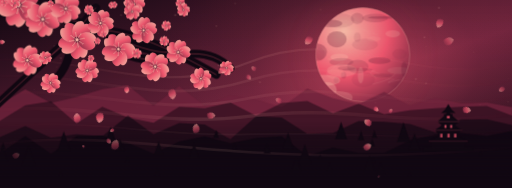
t = 0.00 s
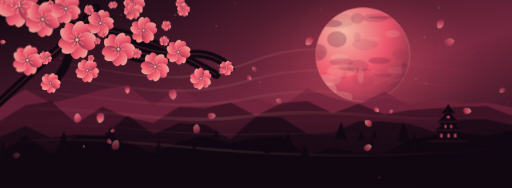
t = 1.67 s
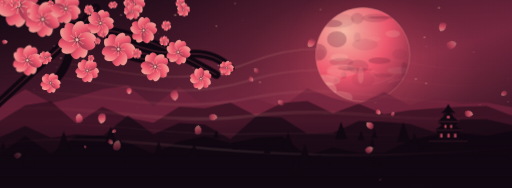
t = 3.33 s
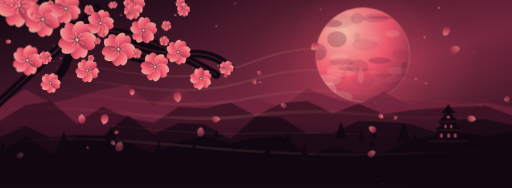
t = 5.00 s
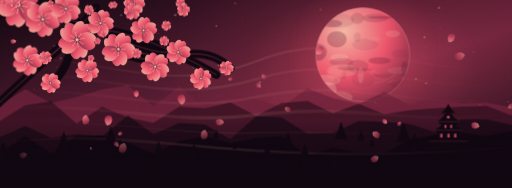
t = 6.67 s
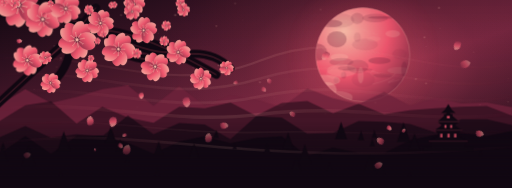
t = 8.33 s

The animated SVG that drew these frames (rendered in a browser with its animation timeline set to each time). Animation: 4 CSS @keyframes rules; frames cover the first 8.33 s, repeats indefinitely.

<svg xmlns="http://www.w3.org/2000/svg" viewBox="0 0 1200 440" preserveAspectRatio="xMidYMid slice" aria-hidden="true"><defs><linearGradient id="sky" x2=".9" y2="1"><stop stop-color="#110812"/><stop offset=".58" stop-color="#70243d"/><stop offset="1" stop-color="#110812"/></linearGradient><radialGradient id="halo"><stop stop-color="#f45870" stop-opacity=".62"/><stop offset=".55" stop-color="#f45870" stop-opacity=".13"/><stop offset="1" stop-color="#f45870" stop-opacity="0"/></radialGradient><radialGradient id="orb" cx=".3" cy=".25" r=".9"><stop stop-color="#ffc1ad"/><stop offset=".53" stop-color="#f45870"/><stop offset="1" stop-color="#70243d"/></radialGradient><linearGradient id="pet" x2="1" y2="1"><stop stop-color="#ffc1ad"/><stop offset=".48" stop-color="#f45870"/><stop offset="1" stop-color="#70243d"/></linearGradient><linearGradient id="mist"><stop stop-color="#f45870" stop-opacity="0"/><stop offset=".45" stop-color="#ffc1ad" stop-opacity=".42"/><stop offset="1" stop-color="#f45870" stop-opacity="0"/></linearGradient><linearGradient id="shade" x2="0" y2="1"><stop stop-color="#110812" stop-opacity=".06"/><stop offset=".65" stop-color="#110812" stop-opacity="0"/><stop offset="1" stop-color="#110812" stop-opacity=".87"/></linearGradient><clipPath id="clip"><circle cx="850" cy="128" r="110"/></clipPath><g id="flower"><path transform="rotate(0)" d="M0 0C-17-2-23-25-13-35Q-6-43 0-35Q8-43 15-34C23-24 16-5 0 0Z" fill="url(#pet)" stroke="#ffc1ad" stroke-opacity=".28" stroke-width=".8"/><path transform="rotate(72)" d="M0 0C-17-2-23-25-13-35Q-6-43 0-35Q8-43 15-34C23-24 16-5 0 0Z" fill="url(#pet)" stroke="#ffc1ad" stroke-opacity=".28" stroke-width=".8"/><path transform="rotate(144)" d="M0 0C-17-2-23-25-13-35Q-6-43 0-35Q8-43 15-34C23-24 16-5 0 0Z" fill="url(#pet)" stroke="#ffc1ad" stroke-opacity=".28" stroke-width=".8"/><path transform="rotate(216)" d="M0 0C-17-2-23-25-13-35Q-6-43 0-35Q8-43 15-34C23-24 16-5 0 0Z" fill="url(#pet)" stroke="#ffc1ad" stroke-opacity=".28" stroke-width=".8"/><path transform="rotate(288)" d="M0 0C-17-2-23-25-13-35Q-6-43 0-35Q8-43 15-34C23-24 16-5 0 0Z" fill="url(#pet)" stroke="#ffc1ad" stroke-opacity=".28" stroke-width=".8"/><circle r="6" fill="#70243d"/><g stroke="#ffc1ad" stroke-width="1"><path transform="rotate(0)" d="M0 0v-14m-1.5-1h3"/><path transform="rotate(45)" d="M0 0v-14m-1.5-1h3"/><path transform="rotate(90)" d="M0 0v-14m-1.5-1h3"/><path transform="rotate(135)" d="M0 0v-14m-1.5-1h3"/><path transform="rotate(180)" d="M0 0v-14m-1.5-1h3"/><path transform="rotate(225)" d="M0 0v-14m-1.5-1h3"/><path transform="rotate(270)" d="M0 0v-14m-1.5-1h3"/><path transform="rotate(315)" d="M0 0v-14m-1.5-1h3"/></g><circle r="2.5" fill="#ffc1ad"/></g></defs><style>@media (prefers-reduced-motion:no-preference){.drift{animation:ka-drift 15s ease-in-out infinite alternate;transform-box:fill-box;transform-origin:center}.fall{animation:ka-fall 18s ease-in-out infinite alternate;transform-box:fill-box;transform-origin:center}.glow{animation:ka-glow 7s ease-in-out infinite alternate}.spark{animation:ka-spark 5s ease-in-out infinite alternate}.slow{animation:ka-drift 23s ease-in-out infinite alternate-reverse}}@keyframes ka-drift{from{transform:translate(-22px,3px)}to{transform:translate(25px,-5px)}}@keyframes ka-fall{from{transform:translate(-40px,-29px) rotate(-3deg)}to{transform:translate(40px,35px) rotate(4deg)}}@keyframes ka-glow{from{opacity:.4}to{opacity:.93}}@keyframes ka-spark{from{opacity:.32}to{opacity:1}}</style><rect width="1200" height="440" fill="url(#sky)"/><ellipse cx="850" cy="150" rx="500" ry="310" fill="url(#halo)" opacity=".75"/><g class="spark"><circle cx="133" cy="157" r="2" fill="#ffc1ad" opacity="0.2"/><circle cx="280" cy="179" r="1" fill="#ffc1ad" opacity="0.3"/><circle cx="128" cy="108" r="2" fill="#ffc1ad" opacity="0.5"/><circle cx="134" cy="206" r="1" fill="#ffc1ad" opacity="0.3"/><circle cx="1060" cy="264" r="1" fill="#ffc1ad" opacity="0.5"/><circle cx="1030" cy="66" r="1" fill="#ffc1ad" opacity="0.7"/><circle cx="200" cy="262" r="1" fill="#ffc1ad" opacity="0.3"/><circle cx="104" cy="178" r="2" fill="#ffc1ad" opacity="0.7"/><circle cx="531" cy="259" r="1" fill="#ffc1ad" opacity="0.2"/><circle cx="642" cy="229" r="1" fill="#ffc1ad" opacity="0.5"/><circle cx="630" cy="8" r="1" fill="#ffc1ad" opacity="0.3"/><circle cx="512" cy="153" r="2" fill="#ffc1ad" opacity="0.6"/><circle cx="101" cy="8" r="2" fill="#ffc1ad" opacity="0.3"/><circle cx="907" cy="255" r="2" fill="#ffc1ad" opacity="0.2"/><circle cx="323" cy="222" r="1" fill="#ffc1ad" opacity="0.4"/><circle cx="879" cy="240" r="2" fill="#ffc1ad" opacity="0.7"/><circle cx="507" cy="61" r="2" fill="#ffc1ad" opacity="0.5"/><circle cx="284" cy="35" r="2" fill="#ffc1ad" opacity="0.5"/><circle cx="974" cy="185" r="2" fill="#ffc1ad" opacity="0.6"/><circle cx="411" cy="35" r="2" fill="#ffc1ad" opacity="0.8"/><circle cx="551" cy="8" r="2" fill="#ffc1ad" opacity="0.4"/><circle cx="1124" cy="245" r="2" fill="#ffc1ad" opacity="0.7"/><circle cx="1191" cy="184" r="1" fill="#ffc1ad" opacity="0.4"/><circle cx="453" cy="158" r="2" fill="#ffc1ad" opacity="0.3"/><circle cx="751" cy="22" r="2" fill="#ffc1ad" opacity="0.4"/><circle cx="214" cy="180" r="2" fill="#ffc1ad" opacity="0.7"/><circle cx="143" cy="136" r="2" fill="#ffc1ad" opacity="0.6"/><circle cx="994" cy="87" r="2" fill="#ffc1ad" opacity="0.6"/><circle cx="1028" cy="18" r="2" fill="#ffc1ad" opacity="0.7"/><circle cx="765" cy="85" r="1" fill="#ffc1ad" opacity="0.6"/><circle cx="12" cy="68" r="1" fill="#ffc1ad" opacity="0.2"/><circle cx="740" cy="226" r="1" fill="#ffc1ad" opacity="0.2"/><circle cx="783" cy="126" r="2" fill="#ffc1ad" opacity="0.4"/><circle cx="569" cy="46" r="1" fill="#ffc1ad" opacity="0.6"/><circle cx="117" cy="71" r="1" fill="#ffc1ad" opacity="0.7"/><circle cx="762" cy="266" r="2" fill="#ffc1ad" opacity="0.6"/><circle cx="165" cy="115" r="2" fill="#ffc1ad" opacity="0.4"/><circle cx="420" cy="208" r="1" fill="#ffc1ad" opacity="0.3"/><circle cx="561" cy="244" r="1" fill="#ffc1ad" opacity="0.8"/><circle cx="998" cy="195" r="2" fill="#ffc1ad" opacity="0.5"/><circle cx="140" cy="141" r="1" fill="#ffc1ad" opacity="0.4"/><circle cx="609" cy="192" r="2" fill="#ffc1ad" opacity="0.6"/><circle cx="1109" cy="122" r="2" fill="#ffc1ad" opacity="0.2"/><circle cx="322" cy="251" r="2" fill="#ffc1ad" opacity="0.3"/><circle cx="189" cy="163" r="1" fill="#ffc1ad" opacity="0.7"/><circle cx="998" cy="109" r="1" fill="#ffc1ad" opacity="0.6"/><circle cx="80" cy="209" r="1" fill="#ffc1ad" opacity="0.6"/><circle cx="202" cy="71" r="1" fill="#ffc1ad" opacity="0.7"/><circle cx="759" cy="160" r="2" fill="#ffc1ad" opacity="0.6"/><circle cx="1101" cy="240" r="1" fill="#ffc1ad" opacity="0.4"/><circle cx="371" cy="78" r="1" fill="#ffc1ad" opacity="0.8"/><circle cx="1190" cy="238" r="2" fill="#ffc1ad" opacity="0.3"/></g><circle cx="850" cy="128" r="185" fill="url(#halo)" class="glow"/><circle cx="850" cy="128" r="110" fill="url(#orb)" stroke="#ffc1ad" stroke-opacity=".6"/><g clip-path="url(#clip)"><ellipse cx="920" cy="79" rx="17" ry="8" fill="#ffc1ad" opacity="0.2"/><ellipse cx="789" cy="228" rx="37" ry="15" fill="#ffc1ad" opacity="0.2"/><ellipse cx="855" cy="104" rx="30" ry="14" fill="#70243d" opacity="0.1"/><ellipse cx="838" cy="156" rx="25" ry="16" fill="#70243d" opacity="0.2"/><ellipse cx="837" cy="163" rx="35" ry="4" fill="#70243d" opacity="0.2"/><ellipse cx="947" cy="197" rx="36" ry="10" fill="#70243d" opacity="0.1"/><ellipse cx="851" cy="186" rx="27" ry="18" fill="#70243d" opacity="0.1"/><ellipse cx="789" cy="138" rx="23" ry="4" fill="#ffc1ad" opacity="0.1"/><ellipse cx="837" cy="43" rx="15" ry="13" fill="#70243d" opacity="0.2"/><ellipse cx="788" cy="188" rx="6" ry="7" fill="#70243d" opacity="0.2"/><ellipse cx="889" cy="142" rx="26" ry="8" fill="#70243d" opacity="0.3"/><ellipse cx="744" cy="122" rx="22" ry="20" fill="#70243d" opacity="0.3"/><ellipse cx="796" cy="48" rx="34" ry="17" fill="#70243d" opacity="0.1"/><ellipse cx="805" cy="176" rx="6" ry="8" fill="#70243d" opacity="0.2"/><ellipse cx="935" cy="165" rx="28" ry="8" fill="#ffc1ad" opacity="0.1"/><ellipse cx="760" cy="188" rx="37" ry="13" fill="#ffc1ad" opacity="0.3"/><ellipse cx="876" cy="91" rx="16" ry="6" fill="#ffc1ad" opacity="0.1"/><ellipse cx="789" cy="92" rx="23" ry="19" fill="#70243d" opacity="0.3"/><ellipse cx="795" cy="134" rx="21" ry="8" fill="#ffc1ad" opacity="0.3"/><ellipse cx="896" cy="177" rx="23" ry="5" fill="#70243d" opacity="0.2"/><ellipse cx="786" cy="173" rx="22" ry="12" fill="#ffc1ad" opacity="0.1"/><ellipse cx="897" cy="41" rx="35" ry="3" fill="#70243d" opacity="0.3"/><ellipse cx="766" cy="210" rx="23" ry="18" fill="#ffc1ad" opacity="0.3"/><ellipse cx="845" cy="176" rx="7" ry="19" fill="#ffc1ad" opacity="0.2"/><ellipse cx="776" cy="55" rx="26" ry="9" fill="#70243d" opacity="0.3"/><ellipse cx="879" cy="42" rx="30" ry="10" fill="#70243d" opacity="0.2"/><ellipse cx="800" cy="145" rx="28" ry="9" fill="#70243d" opacity="0.2"/><ellipse cx="956" cy="63" rx="9" ry="17" fill="#70243d" opacity="0.2"/><ellipse cx="936" cy="126" rx="17" ry="12" fill="#70243d" opacity="0.1"/><ellipse cx="947" cy="162" rx="7" ry="18" fill="#70243d" opacity="0.3"/><ellipse cx="953" cy="24" rx="20" ry="13" fill="#70243d" opacity="0.2"/><ellipse cx="750" cy="126" rx="11" ry="14" fill="#70243d" opacity="0.1"/><ellipse cx="837" cy="87" rx="8" ry="11" fill="#70243d" opacity="0.1"/><ellipse cx="801" cy="165" rx="35" ry="15" fill="#ffc1ad" opacity="0.2"/><ellipse cx="812" cy="160" rx="21" ry="5" fill="#70243d" opacity="0.2"/><path d="M886 80q-13 3 -11 -5" stroke="#ffc1ad" opacity=".22" fill="none"/><path d="M923 186q-33 14 12 1" stroke="#ffc1ad" opacity=".22" fill="none"/><path d="M761 28q1 18 -39 -27" stroke="#ffc1ad" opacity=".22" fill="none"/><path d="M888 172q-22 -5 -35 -18" stroke="#ffc1ad" opacity=".22" fill="none"/><path d="M794 51q-3 -7 50 3" stroke="#ffc1ad" opacity=".22" fill="none"/><path d="M821 76q29 -19 46 5" stroke="#ffc1ad" opacity=".22" fill="none"/><path d="M806 146q-10 -2 -32 20" stroke="#ffc1ad" opacity=".22" fill="none"/><path d="M926 172q-6 14 -54 25" stroke="#ffc1ad" opacity=".22" fill="none"/><path d="M879 164q-23 7 2 17" stroke="#ffc1ad" opacity=".22" fill="none"/></g><path d="M0 245L60 209L120 241L180 227L240 209L300 200L360 248L420 202L480 248L540 223L600 233L660 251L720 207L780 230L840 244L900 215L960 247L1020 229L1080 242L1140 240L1200 251V440H0Z" fill="#70243d" opacity="0.77"/><path d="M0 283L60 246L120 237L180 289L240 250L300 275L360 287L420 250L480 253L540 240L600 271L660 241L720 236L780 265L840 243L900 267L960 258L1020 253L1080 250L1140 248L1200 271V440H0Z" fill="#110812" opacity="0.48"/><path d="M0 321L60 295L120 322L180 314L240 319L300 270L360 314L420 288L480 291L540 326L600 272L660 275L720 313L780 311L840 283L900 285L960 290L1020 310L1080 279L1140 279L1200 293V440H0Z" fill="#110812" opacity="0.63"/><path d="M0 359L60 318L120 360L180 318L240 317L300 334L360 360L420 331L480 319L540 335L600 323L660 319L720 365L780 345L840 358L900 358L960 328L1020 315L1080 311L1140 318L1200 306V440H0Z" fill="#110812" opacity="0.96"/><g class="drift" stroke="url(#mist)" fill="none"><path d="M-50 145C190 100 365 239 605 143S980 212 1250 141" stroke-width="5" opacity="0.33"/><path d="M-50 185C190 140 365 259 605 185S980 242 1250 181" stroke-width="6" opacity="0.25"/><path d="M-50 225C190 180 365 279 605 227S980 272 1250 221" stroke-width="7" opacity="0.23"/><path d="M-50 265C190 220 365 299 605 269S980 302 1250 261" stroke-width="8" opacity="0.3"/><path d="M-50 305C190 260 365 319 605 311S980 332 1250 301" stroke-width="4" opacity="0.16"/><path d="M-50 345C190 300 365 339 605 353S980 362 1250 341" stroke-width="6" opacity="0.4"/></g><g transform="translate(1050 344) scale(1.12)" fill="#110812"><path d="M-52 0h104v8H-52zM-36-12h72V0h-72zM-41-12Q-21-21 0-38Q21-21 41-12l-8 5h-66zM-29-35Q-15-43 0-56Q15-43 29-35l-7 5h-44zM-23-53Q-9-63 0-74Q9-63 23-53l-6 5h-34zM-15-71Q-5-78 0-90Q5-78 15-71zM-22-30h44v17h-44zM-15-49h30v14h-30zM-9-69h18v15H-9z"/><path d="M-17-28h5v8h-5zM-2-28h5v8h-5zM12-28h5v8h-5zM-8-46h4v6h-4zM4-46h4v6H4zM-3-65h6v5h-6z" fill="#f45870" opacity=".85"/><path d="M-41-12H41M-29-35H29M-23-53H23" stroke="#f45870" stroke-width=".8" opacity=".55"/></g><g fill="#110812"><path d="M1126 353l4 12h-8Z"/><path d="M6 340l13 37h-25Z"/><path d="M507 304l6 19h-13Z"/><path d="M260 296l13 38h-26Z"/><path d="M702 384l4 11h-7Z"/><path d="M877 305l6 17h-12Z"/><path d="M874 367l5 14h-10Z"/><path d="M626 336l8 23h-16Z"/><path d="M866 363l13 38h-26Z"/><path d="M694 367l12 34h-23Z"/><path d="M750 361l4 12h-8Z"/><path d="M714 337l16 46h-31Z"/><path d="M282 326l10 28h-19Z"/><path d="M675 310l13 38h-26Z"/><path d="M455 335l12 36h-24Z"/><path d="M150 307l16 46h-31Z"/><path d="M550 334l5 15h-10Z"/><path d="M8 332l6 17h-12Z"/><path d="M971 312l13 39h-27Z"/><path d="M288 336l5 15h-10Z"/><path d="M68 341l16 47h-32Z"/><path d="M892 380l10 28h-19Z"/><path d="M299 366l5 14h-10Z"/><path d="M846 306l7 22h-15Z"/><path d="M372 330l11 33h-22Z"/><path d="M772 380l7 21h-14Z"/><path d="M960 403l5 14h-10Z"/><path d="M799 285l14 41h-28Z"/><path d="M143 401l5 16h-11Z"/><path d="M872 325l6 17h-12Z"/><path d="M945 286l16 46h-31Z"/><path d="M369 393l6 19h-13Z"/></g><g><path d="M-30 267Q80 165 160 93T507 175M-15 33Q120 18 235 72T398 122M110 139Q164 96 225 18M270 111Q324 153 408 132T540 160M167 98Q163 165 112 202" stroke="#110812" stroke-width="19" stroke-linecap="round" fill="none"/><path d="M-25 263Q80 165 160 93T507 175M-15 33Q120 18 235 72T398 122M110 139Q164 96 225 18M270 111Q324 153 408 132T540 160" stroke="#f45870" stroke-opacity=".38" stroke-width="2" fill="none"/><use href="#flower" transform="translate(45 12) rotate(-168) scale(1.3)"/><use href="#flower" transform="translate(101 45) rotate(168) scale(1.05)"/><use href="#flower" transform="translate(155 20) rotate(-28) scale(0.9)"/><use href="#flower" transform="translate(181 93) rotate(169) scale(1.14)"/><use href="#flower" transform="translate(236 54) rotate(20) scale(0.8)"/><use href="#flower" transform="translate(278 115) rotate(-44) scale(1)"/><use href="#flower" transform="translate(337 71) rotate(-141) scale(0.8)"/><use href="#flower" transform="translate(364 156) rotate(-26) scale(0.86)"/><use href="#flower" transform="translate(418 122) rotate(161) scale(0.74)"/><use href="#flower" transform="translate(471 184) rotate(57) scale(0.65)"/><use href="#flower" transform="translate(531 159) rotate(-47) scale(0.44)"/><use href="#flower" transform="translate(65 141) rotate(164) scale(0.9)"/><use href="#flower" transform="translate(119 194) rotate(173) scale(0.6)"/><use href="#flower" transform="translate(205 165) rotate(107) scale(0.7)"/><use href="#flower" transform="translate(315 10) rotate(3) scale(0.65)"/><use href="#flower" transform="translate(423 7) rotate(112) scale(0.3)"/><use href="#flower" transform="translate(385 96) rotate(-129) scale(0.3)"/><use href="#flower" transform="translate(430 23) rotate(12) scale(0.4)"/><use href="#flower" transform="translate(214 136) rotate(-114) scale(0.2)"/><use href="#flower" transform="translate(310 27) rotate(-83) scale(0.5)"/><use href="#flower" transform="translate(300 9) rotate(-114) scale(0.2)"/><use href="#flower" transform="translate(243 80) rotate(-163) scale(0.2)"/><use href="#flower" transform="translate(321 125) rotate(-67) scale(0.3)"/><use href="#flower" transform="translate(11 7) rotate(31) scale(0.2)"/><use href="#flower" transform="translate(119 8) rotate(147) scale(0.2)"/><use href="#flower" transform="translate(36 7) rotate(-113) scale(0.3)"/><use href="#flower" transform="translate(229 96) rotate(3) scale(0.2)"/><use href="#flower" transform="translate(262 12) rotate(-18) scale(0.2)"/><use href="#flower" transform="translate(268 11) rotate(88) scale(0.2)"/><use href="#flower" transform="translate(107 135) rotate(109) scale(0.4)"/><use href="#flower" transform="translate(209 23) rotate(-176) scale(0.3)"/><use href="#flower" transform="translate(390 60) rotate(116) scale(0.3)"/></g><g class="fall" fill="url(#pet)"><path transform="translate(1083 148) rotate(105) scale(1.1)" d="M0 0Q-14-9-6-21Q7-20 9-9Q8-2 0 0Z" opacity="0.5"/><path transform="translate(563 195) rotate(-80) scale(0.5)" d="M0 0Q-14-9-6-21Q7-20 9-9Q8-2 0 0Z" opacity="0.6"/><path transform="translate(900 340) rotate(-19) scale(0.9)" d="M0 0Q-14-9-6-21Q7-20 9-9Q8-2 0 0Z" opacity="0.7"/><path transform="translate(287 336) rotate(173) scale(0.6)" d="M0 0Q-14-9-6-21Q7-20 9-9Q8-2 0 0Z" opacity="0.7"/><path transform="translate(111 31) rotate(-173) scale(0.6)" d="M0 0Q-14-9-6-21Q7-20 9-9Q8-2 0 0Z" opacity="0.7"/><path transform="translate(946 309) rotate(67) scale(0.5)" d="M0 0Q-14-9-6-21Q7-20 9-9Q8-2 0 0Z" opacity="0.6"/><path transform="translate(882 387) rotate(96) scale(0.9)" d="M0 0Q-14-9-6-21Q7-20 9-9Q8-2 0 0Z" opacity="0.9"/><path transform="translate(638 197) rotate(-12) scale(0.6)" d="M0 0Q-14-9-6-21Q7-20 9-9Q8-2 0 0Z" opacity="0.5"/><path transform="translate(1221 269) rotate(-91) scale(0.7)" d="M0 0Q-14-9-6-21Q7-20 9-9Q8-2 0 0Z" opacity="0.5"/><path transform="translate(294 360) rotate(50) scale(1.1)" d="M0 0Q-14-9-6-21Q7-20 9-9Q8-2 0 0Z" opacity="0.6"/><path transform="translate(778 128) rotate(-107) scale(1)" d="M0 0Q-14-9-6-21Q7-20 9-9Q8-2 0 0Z" opacity="0.7"/><path transform="translate(278 277) rotate(-138) scale(1.1)" d="M0 0Q-14-9-6-21Q7-20 9-9Q8-2 0 0Z" opacity="0.8"/><path transform="translate(21 -18) rotate(-52) scale(0.7)" d="M0 0Q-14-9-6-21Q7-20 9-9Q8-2 0 0Z" opacity="0.6"/><path transform="translate(53 -9) rotate(-19) scale(0.6)" d="M0 0Q-14-9-6-21Q7-20 9-9Q8-2 0 0Z" opacity="0.7"/><path transform="translate(522 290) rotate(124) scale(0.9)" d="M0 0Q-14-9-6-21Q7-20 9-9Q8-2 0 0Z" opacity="0.6"/><path transform="translate(228 355) rotate(12) scale(0.3)" d="M0 0Q-14-9-6-21Q7-20 9-9Q8-2 0 0Z" opacity="0.8"/><path transform="translate(918 457) rotate(-110) scale(0.3)" d="M0 0Q-14-9-6-21Q7-20 9-9Q8-2 0 0Z" opacity="0.7"/><path transform="translate(1085 101) rotate(-122) scale(1)" d="M0 0Q-14-9-6-21Q7-20 9-9Q8-2 0 0Z" opacity="0.7"/><path transform="translate(447 229) rotate(-155) scale(1.1)" d="M0 0Q-14-9-6-21Q7-20 9-9Q8-2 0 0Z" opacity="0.7"/><path transform="translate(212 294) rotate(31) scale(1)" d="M0 0Q-14-9-6-21Q7-20 9-9Q8-2 0 0Z" opacity="0.7"/><path transform="translate(621 204) rotate(165) scale(0.6)" d="M0 0Q-14-9-6-21Q7-20 9-9Q8-2 0 0Z" opacity="0.6"/><path transform="translate(340 218) rotate(-152) scale(0.7)" d="M0 0Q-14-9-6-21Q7-20 9-9Q8-2 0 0Z" opacity="0.9"/><path transform="translate(488 333) rotate(36) scale(1)" d="M0 0Q-14-9-6-21Q7-20 9-9Q8-2 0 0Z" opacity="0.6"/><path transform="translate(1121 307) rotate(133) scale(0.9)" d="M0 0Q-14-9-6-21Q7-20 9-9Q8-2 0 0Z" opacity="0.7"/><path transform="translate(45 95) rotate(119) scale(0.6)" d="M0 0Q-14-9-6-21Q7-20 9-9Q8-2 0 0Z" opacity="0.9"/><path transform="translate(303 318) rotate(-84) scale(0.5)" d="M0 0Q-14-9-6-21Q7-20 9-9Q8-2 0 0Z" opacity="0.7"/><path transform="translate(61 363) rotate(105) scale(0.8)" d="M0 0Q-14-9-6-21Q7-20 9-9Q8-2 0 0Z" opacity="0.4"/><path transform="translate(136 446) rotate(171) scale(0.8)" d="M0 0Q-14-9-6-21Q7-20 9-9Q8-2 0 0Z" opacity="0.8"/><path transform="translate(694 275) rotate(-24) scale(0.7)" d="M0 0Q-14-9-6-21Q7-20 9-9Q8-2 0 0Z" opacity="0.5"/><path transform="translate(915 294) rotate(167) scale(0.6)" d="M0 0Q-14-9-6-21Q7-20 9-9Q8-2 0 0Z" opacity="0.8"/></g><rect width="1200" height="440" fill="url(#shade)"/></svg>
